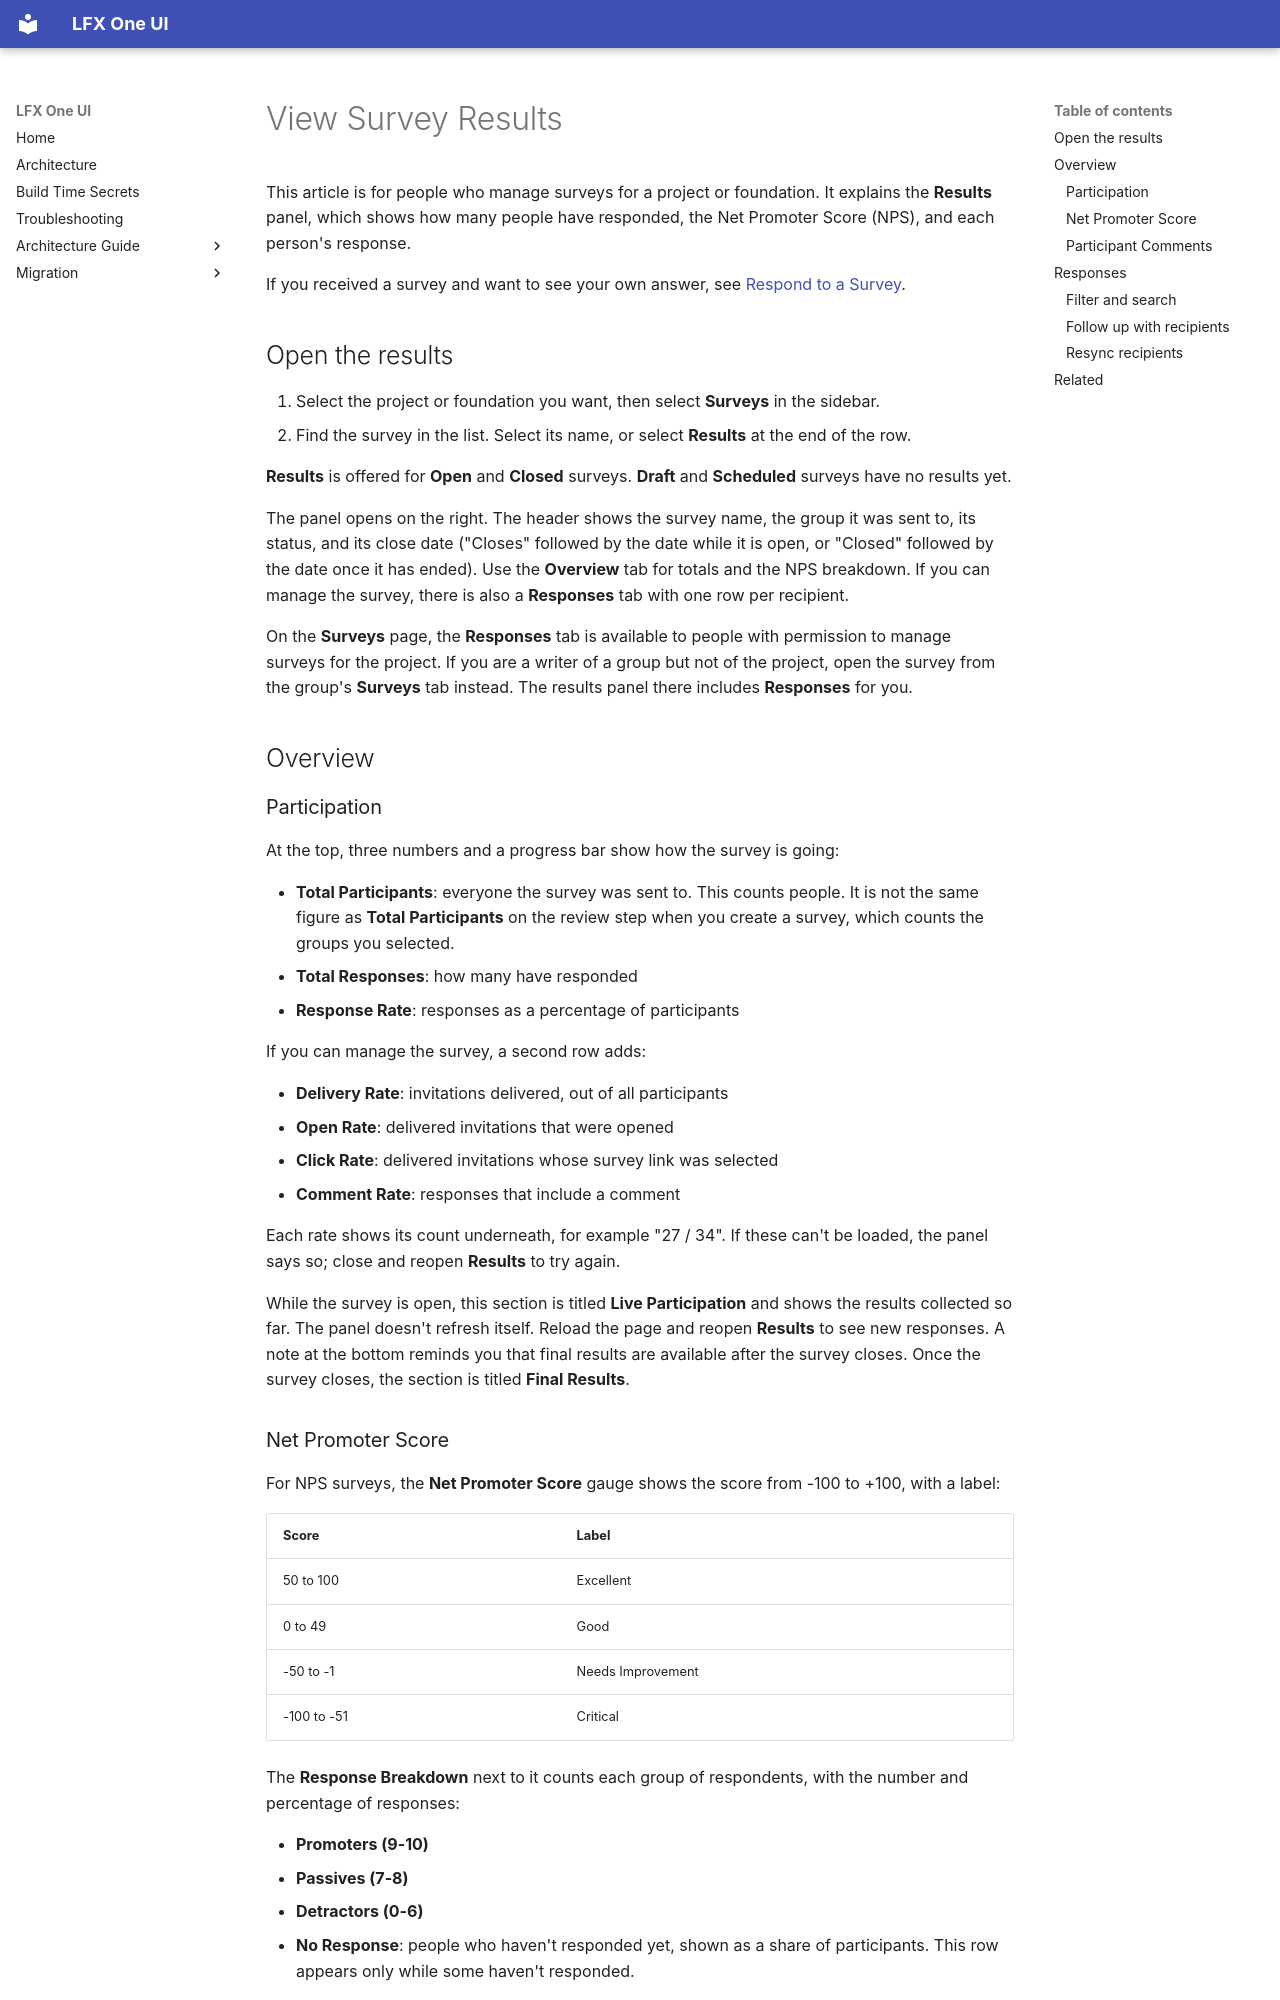

repository: linuxfoundation/lfx-self-serve · page: user/surveys/survey-results/index.html · generator: mkdocs

---
title: View Survey Results
description: How to see participation, the Net Promoter Score, comments, and individual responses for a survey in LFX Self Serve.
audience: [maintainer, board-member, executive-director]
product_area: Surveys
tags: [surveys, results, nps, responses, comments, delivery status]
last_updated: 2026-11-05
intercom_collection: Surveys
---

This article is for people who manage surveys for a project or foundation. It explains the **Results** panel, which shows how many people have responded, the Net Promoter Score (NPS), and each person's response.

If you received a survey and want to see your own answer, see [Respond to a Survey](../respond-to-a-survey/).

## Open the results

1. Select the project or foundation you want, then select **Surveys** in the sidebar.
2. Find the survey in the list. Select its name, or select **Results** at the end of the row.

**Results** is offered for **Open** and **Closed** surveys. **Draft** and **Scheduled** surveys have no results yet.

The panel opens on the right. The header shows the survey name, the group it was sent to, its status, and its close date ("Closes" followed by the date while it is open, or "Closed" followed by the date once it has ended). Use the **Overview** tab for totals and the NPS breakdown. If you can manage the survey, there is also a **Responses** tab with one row per recipient.

On the **Surveys** page, the **Responses** tab is available to people with permission to manage surveys for the project. If you are a writer of a group but not of the project, open the survey from the group's **Surveys** tab instead. The results panel there includes **Responses** for you.

## Overview

### Participation

At the top, three numbers and a progress bar show how the survey is going:

- **Total Participants**: everyone the survey was sent to. This counts people. It is not the same figure as **Total Participants** on the review step when you create a survey, which counts the groups you selected.
- **Total Responses**: how many have responded
- **Response Rate**: responses as a percentage of participants

If you can manage the survey, a second row adds:

- **Delivery Rate**: invitations delivered, out of all participants
- **Open Rate**: delivered invitations that were opened
- **Click Rate**: delivered invitations whose survey link was selected
- **Comment Rate**: responses that include a comment

Each rate shows its count underneath, for example "27 / 34". If these can't be loaded, the panel says so; close and reopen **Results** to try again.

While the survey is open, this section is titled **Live Participation** and shows the results collected so far. The panel doesn't refresh itself. Reload the page and reopen **Results** to see new responses. A note at the bottom reminds you that final results are available after the survey closes. Once the survey closes, the section is titled **Final Results**.
